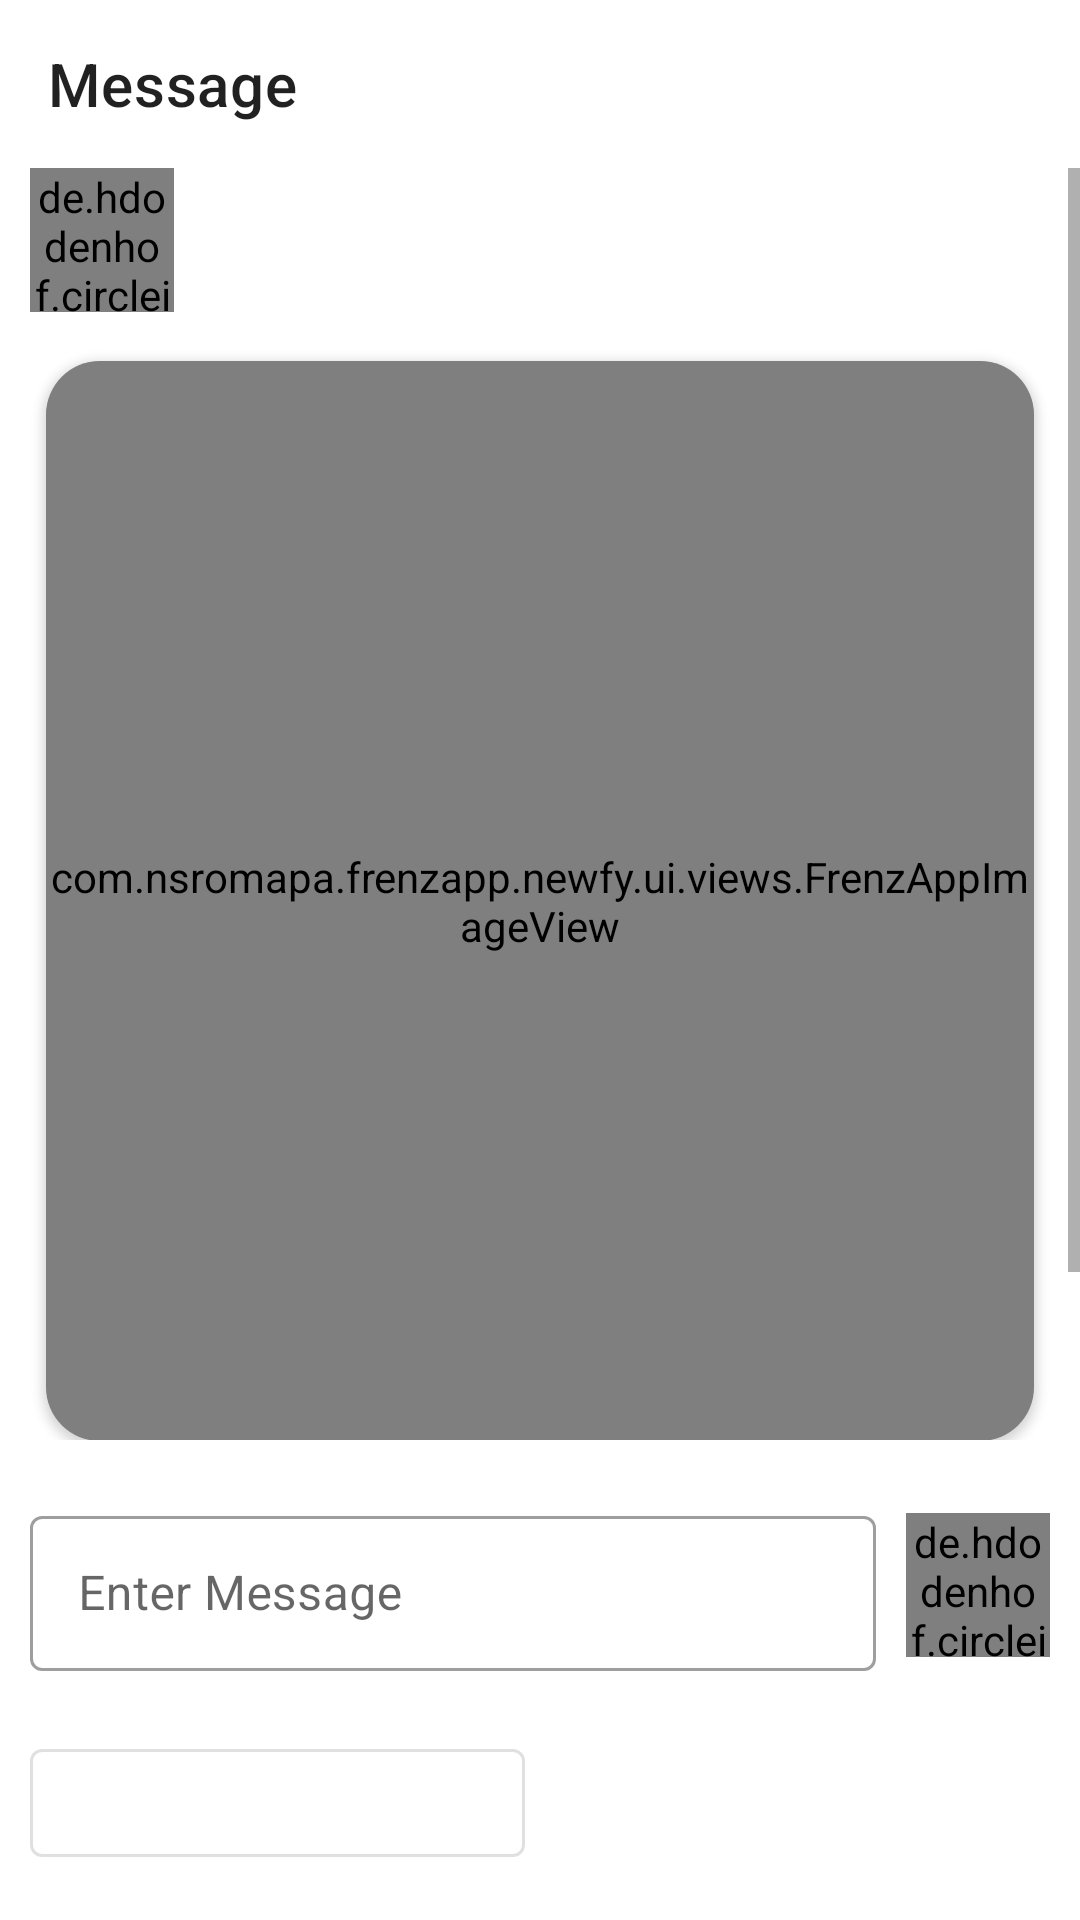

Reconstruct the res/layout file that produces this screen, plus the resources it refers to.
<!-- AndroidManifest.xml: application theme AppTheme -->
<!-- res/layout/activity_notification_image.xml -->
<?xml version="1.0" encoding="utf-8"?>
<RelativeLayout
    android:id="@+id/main_layout"
    xmlns:android="http://schemas.android.com/apk/res/android"
    xmlns:app="http://schemas.android.com/apk/res-auto"
    xmlns:tools="http://schemas.android.com/tools"
    android:layout_width="match_parent"
    android:layout_height="match_parent"
    android:orientation="vertical"
    android:background="@color/colorPrimaryy"
    tools:context=".newfy.ui.activities.notification.NotificationImage">

    <com.google.android.material.appbar.AppBarLayout
        android:id="@+id/top"
        android:layout_width="match_parent"
        android:layout_height="wrap_content"
        >

        <androidx.appcompat.widget.Toolbar
            android:id="@+id/main_toolbar"
            app:title="Message"
            android:layout_width="match_parent"
            android:layout_height="wrap_content"
            android:background="#FFF"
            />

    </com.google.android.material.appbar.AppBarLayout>

    <ScrollView
        android:layout_above="@id/message_layoutt"
        android:layout_below="@+id/top"
        android:layout_width="match_parent"
        android:layout_height="match_parent">

        <RelativeLayout
            android:layout_width="match_parent"
            android:layout_height="wrap_content">

            <LinearLayout
                android:id="@+id/toolbar"
                android:layout_width="match_parent"
                android:layout_height="wrap_content"
                android:layout_below="@+id/progressBar"
                android:orientation="horizontal"
                >

               <LinearLayout
                   android:orientation="vertical"
                   android:layout_width="match_parent"
                   android:layout_height="wrap_content">

                   <LinearLayout
                       android:gravity="center_vertical"
                       android:orientation="horizontal"
                       android:layout_width="match_parent"
                       android:layout_height="wrap_content">

                       <de.hdodenhof.circleimageview.CircleImageView
                           android:id="@+id/circleImageView"
                           android:layout_width="48dp"
                           android:layout_marginStart="10dp"
                           android:layout_height="48dp"
                           android:src="@drawable/default_user_art_g_2"
                           app:civ_border_color="@color/colorPrimaryy"
                           app:civ_border_width="0dp" />

                       <TextView
                           android:id="@+id/name"
                           android:padding="5dp"
                           android:layout_marginStart="5dp"
                           android:layout_marginTop="5dp"
                           android:layout_width="wrap_content"
                           android:layout_height="wrap_content"
                           android:layout_marginBottom="5dp"
                           android:textColor="#FF000000"
                           />

                   </LinearLayout>

                   <androidx.cardview.widget.CardView
                       app:cardUseCompatPadding="true"
                       android:layout_marginTop="5dp"
                       android:layout_margin="8dp"
                       app:cardCornerRadius="18dp"
                       app:cardBackgroundColor="#ccc"
                       android:gravity="center_vertical"
                       android:orientation="vertical"
                       android:layout_width="match_parent"
                       android:layout_height="wrap_content">

                       <com.nsromapa.frenzapp.newfy.ui.views.FrenzAppImageView
                           android:id="@+id/messageImage"
                           android:layout_width="match_parent"
                           android:layout_height="360dp"
                           android:onClick="onPreviewImage"
                           android:scaleType="centerCrop"
                           />

                   </androidx.cardview.widget.CardView>

                   <TextView
                       android:id="@+id/messagetxt"
                       android:layout_width="wrap_content"
                       android:layout_height="wrap_content"
                       android:background="@drawable/textview_tab_style_black"
                       android:padding="10dp"
                       android:layout_marginTop="5dp"
                       android:layout_marginStart="10dp"
                       android:textSize="17sp"
                       android:textColor="#fff" />

               </LinearLayout>

            </LinearLayout>

            <ProgressBar
                android:id="@+id/progressBar"
                style="?android:attr/progressBarStyleHorizontal"
                android:layout_width="match_parent"
                android:layout_alignParentTop="true"
                android:layout_height="wrap_content"
                android:layout_centerHorizontal="true"
                android:indeterminate="true"
                android:visibility="gone"/>

        </RelativeLayout>

    </ScrollView>

    <LinearLayout
        android:id="@+id/message_layoutt"
        android:orientation="vertical"
        android:layout_alignParentBottom="true"
        android:layout_marginBottom="5dp"
        android:layout_width="match_parent"
        android:layout_height="wrap_content">

        <RelativeLayout
            android:id="@+id/message_layout"
            android:gravity="center"
            android:padding="10dp"
            android:layout_marginTop="10dp"
            android:layout_width="match_parent"
            android:layout_height="wrap_content">

            <com.google.android.material.textfield.TextInputLayout
                android:layout_width="match_parent"
                android:hint="@string/enter_message"
                android:layout_toStartOf="@+id/currentProfile"
                style="@style/Widget.MaterialComponents.TextInputLayout.OutlinedBox"
                android:layout_height="wrap_content">

                <EditText
                    android:id="@+id/message"
                    android:layout_width="match_parent"
                    android:layout_height="wrap_content"
                    android:inputType="textCapSentences"
                    android:padding="15dp" />

            </com.google.android.material.textfield.TextInputLayout>

            <de.hdodenhof.circleimageview.CircleImageView
                android:id="@+id/currentProfile"
                android:layout_width="48dp"
                android:layout_centerInParent="true"
                android:layout_marginStart="10dp"
                android:layout_alignParentEnd="true"
                android:layout_height="48dp"
                android:src="@drawable/default_user_art_g_2"
                />

        </RelativeLayout>

        <LinearLayout
            android:padding="5dp"
            android:orientation="horizontal"
            android:layout_width="match_parent"
            android:layout_height="wrap_content">

            <Button
                android:id="@+id/sendNew"
                android:layout_weight="1"
                android:layout_margin="5dp"
                android:layout_width="0dp"
                android:layout_height="wrap_content"
                android:onClick="SendNew"
                style="@style/Widget.MaterialComponents.Button.OutlinedButton"
                android:text="@string/send_new"
                android:textAllCaps="false"
                />

            <Button
                android:id="@+id/send"
                android:layout_weight="1"
                android:layout_width="0dp"
                android:layout_margin="5dp"
                android:layout_height="wrap_content"
                android:background="@drawable/input_backgtound"
                android:text="@string/reply"
                android:textAllCaps="false" />


        </LinearLayout>


    </LinearLayout>

</RelativeLayout>
<!-- resources referenced by this layout -->
<resources>
  <color name="colorPrimaryy">#FFFFFF</color>
  <string name="enter_message">Enter Message</string>
  <string name="reply">Reply</string>
  <string name="send_new">Send new</string>
  <style name="AppTheme" parent="Theme.MaterialComponents.Light.NoActionBar">
          <item name="colorPrimary">@color/colorPrimaryy</item>
          <item name="colorPrimaryDark">@color/colorPrimaryDarkk</item>
          <item name="colorAccent">@color/colorAccentt</item>
          <item name="dialogSheetAccent">@color/colorAccentt</item>
          <item name="android:windowBackground">@color/colorPrimaryy</item>
          <item name="android:textAppearance">@style/TextBaseFontStyle</item>
      </style>
  <color name="colorPrimaryDarkk">#FFFFFF</color>
  <color name="colorAccentt">#5093FF</color>
  <style name="TextBaseFontStyle">
          <item name="android:fontFamily">@font/segoeui</item>
      </style>
</resources>
